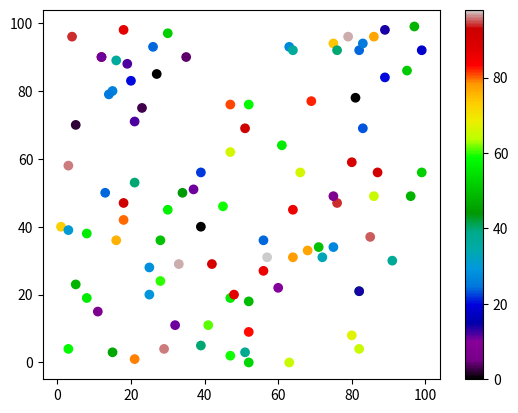

Here is the Python script that generated this plot:
import matplotlib.pyplot as plt
import numpy as np

x = np.random.randint(100, size=(100))
y = np.random.randint(100, size=(100))
colors = np.random.randint(100, size=(100))

plt.scatter(x, y, c=colors, cmap='nipy_spectral')

plt.colorbar()

plt.show()



#Pastel1


# Available ColorMaps
# You can choose any of the built-in colormaps:
